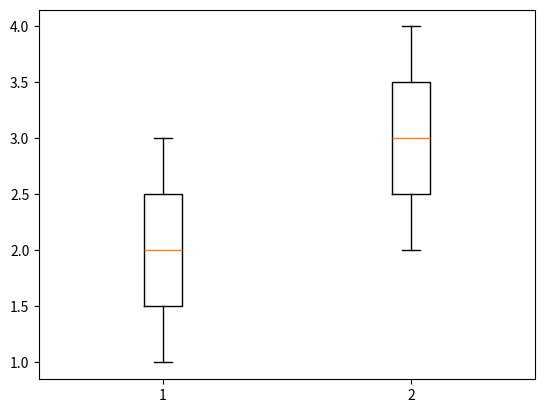
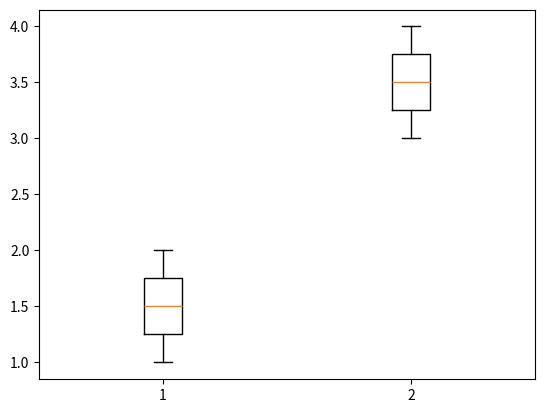

These figures' Python source, in order:
import matplotlib
matplotlib.use('Agg')
import matplotlib.pyplot as plt

x = [[1,2,3],[2,3,4]]
y = [[1,2],[3,4]]
plt.figure()
plt.boxplot(x)
plt.savefig("test.png")
plt.figure()
plt.boxplot(y)
plt.savefig("testy.png")

